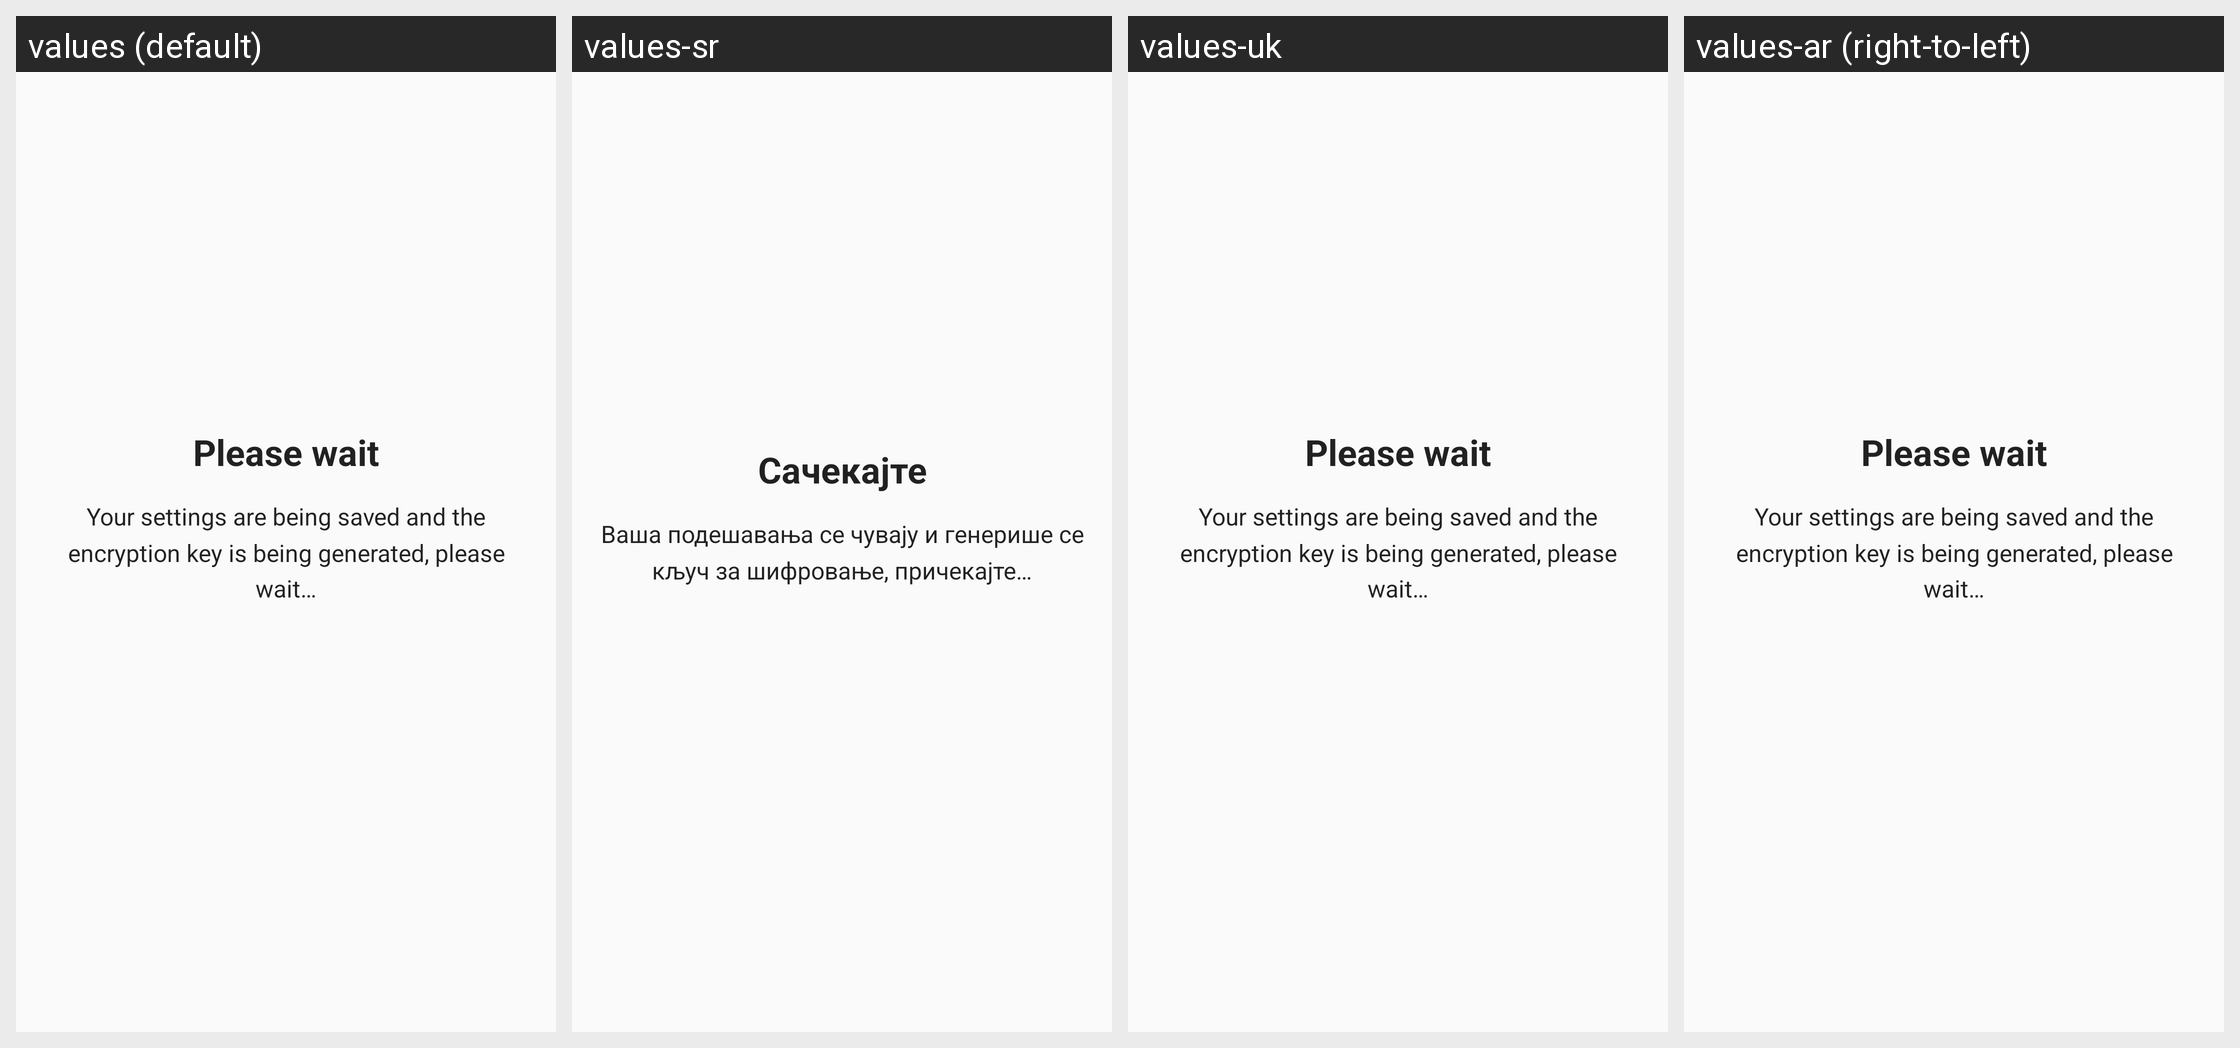

This grid shows one Android layout under several languages. Give, for every string resource on the screen, its name, the default text and each shown locale's text.
Android screen res/layout/component_intro_finished.xml rendered under 4 locales, left to right: values (default), values-sr, values-uk, values-ar (right-to-left). Device: Nexus 5 (rendered at 1080×1920; each locale shown at half size, 540×960, under a caption strip naming it); theme AppTheme.
Other locales in the repository, not shown: values-ar-rSA, values-ast, values-bg, values-bg-rBG, values-ca, values-ca-rES, values-cs, values-cs-rCZ, values-de, values-de-rDE, values-el, values-el-rGR, values-es, values-es-rES, values-eu, values-fa, values-fa-rIR, values-fr, values-fr-rFR, values-gl, values-gl-rES, values-he, values-hi, values-hi-rIN, values-hu, values-hu-rHU, values-in, values-it, values-it-rIT, values-iw, values-ja, values-ja-rJP, values-ko-rKR, values-nb-rNO, values-nl, values-nl-rNL, values-no-rNO, values-pl, values-pl-rPL, values-pt-rBR, values-ru, values-ru-rRU, values-sk, values-sl, values-sl-rSI, values-sv, values-sv-rSE, values-tr, values-tr-rTR, values-uk-rUA, values-zh-rCN, values-zh-rTW.
Strings drawn on this screen, with the default value and each locale's value (text and hints the layout hard-codes, and strings that could not be matched under every locale, appear in the picture but are not listed):

intro_slide4_title_progress
  values: Please wait
  values-sr: Сачекајте
  values-uk: Please wait
  values-ar: Please wait

intro_slide4_desc_progress
  values: Your settings are being saved and the encryption key is being generated, please wait…
  values-sr: Ваша подешавања се чувају и генерише се кључ за шифровање, причекајте…
  values-uk: Your settings are being saved and the encryption key is being generated, please wait…
  values-ar: Your settings are being saved and the encryption key is being generated, please wait…
